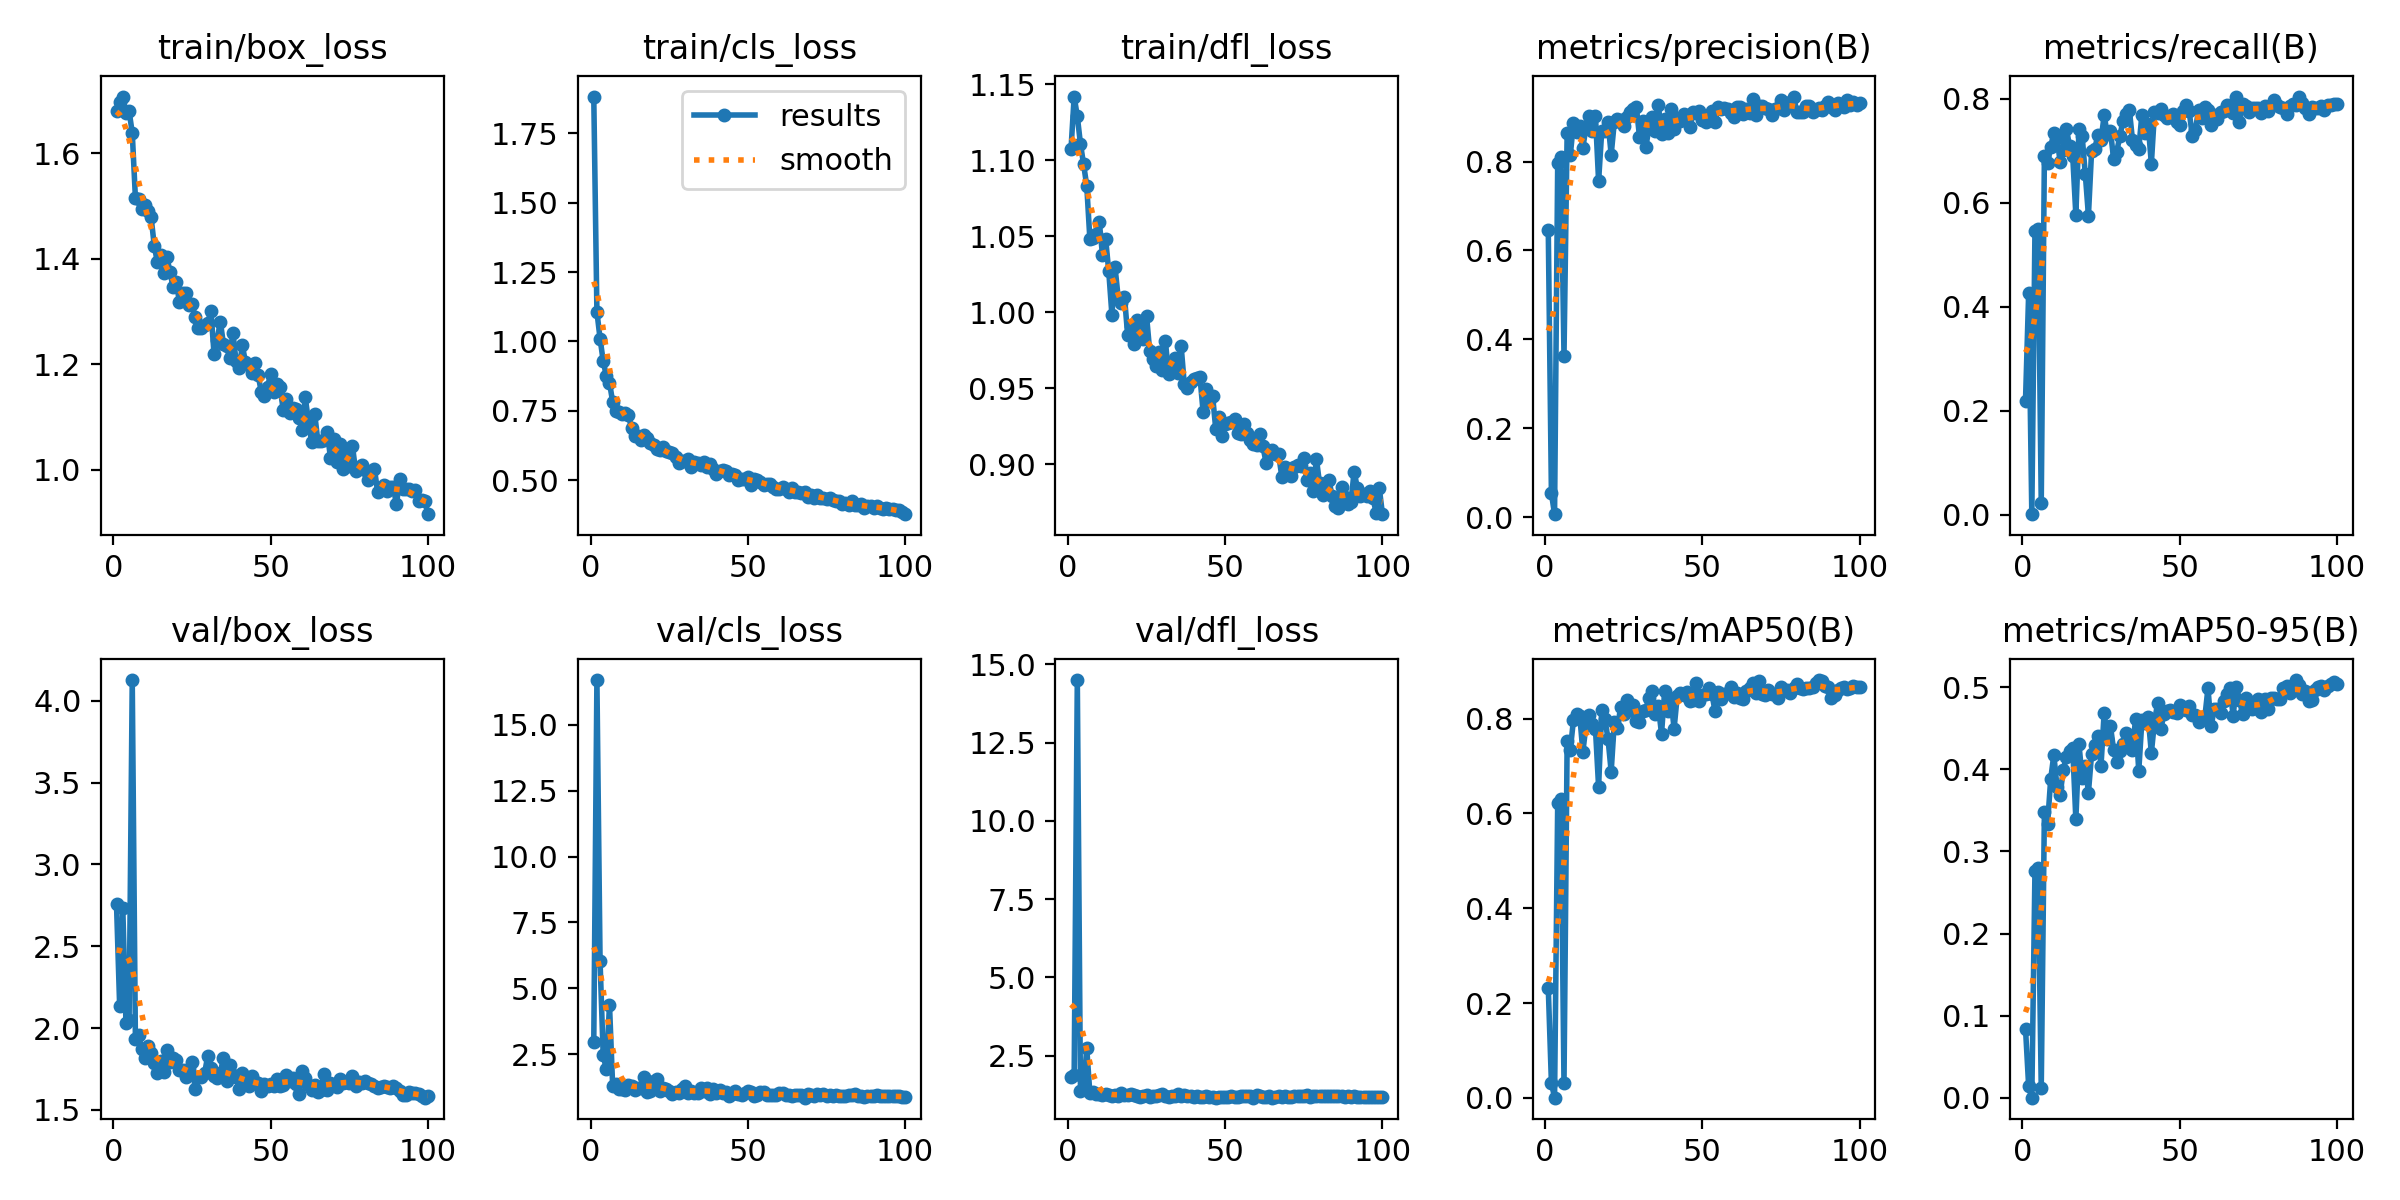

The data file committed next to this chart (first rows):
epoch, train/box_loss, train/cls_loss, train/dfl_loss, metrics/precision(B), metrics/recall(B), metrics/mAP50(B), metrics/mAP50-95(B), val/box_loss, val/cls_loss, val/dfl_loss, lr/pg0, lr/pg1, lr/pg2
1, 1.681, 1.883, 1.107, 0.647, 0.2194, 0.2323, 0.08391, 2.756, 2.958, 1.817, 0.0006587, 0.0006587, 0.0006587
2, 1.698, 1.107, 1.142, 0.05359, 0.4258, 0.03155, 0.01384, 2.133, 16.7, 1.871, 0.001312, 0.001312, 0.001312
3, 1.708, 1.01, 1.129, 0.00647, 0.00093, 0.00027, 4e-05, 2.731, 6.025, 14.5, 0.001953, 0.001953, 0.001953
4, 1.676, 0.9292, 1.111, 0.797, 0.5462, 0.6222, 0.2762, 2.03, 2.446, 1.385, 0.001941, 0.001941, 0.001941
5, 1.68, 0.8749, 1.097, 0.8107, 0.549, 0.6314, 0.2794, 2.051, 1.927, 1.431, 0.001921, 0.001921, 0.001921
6, 1.639, 0.8511, 1.083, 0.3635, 0.0224, 0.03028, 0.01163, 4.127, 4.379, 2.736, 0.001901, 0.001901, 0.001901
7, 1.516, 0.7823, 1.048, 0.8647, 0.69, 0.7532, 0.3481, 1.936, 1.302, 1.294, 0.001881, 0.001881, 0.001881
8, 1.513, 0.7484, 1.049, 0.8139, 0.676, 0.7339, 0.3329, 1.96, 1.359, 1.335, 0.001861, 0.001861, 0.001861
9, 1.495, 0.7449, 1.052, 0.8865, 0.7068, 0.7967, 0.3879, 1.872, 1.186, 1.276, 0.001842, 0.001842, 0.001842
10, 1.502, 0.7376, 1.059, 0.8658, 0.7346, 0.8104, 0.4177, 1.819, 1.19, 1.266, 0.001822, 0.001822, 0.001822
11, 1.49, 0.7416, 1.038, 0.8809, 0.7251, 0.8065, 0.3788, 1.888, 1.151, 1.253, 0.001802, 0.001802, 0.001802
12, 1.478, 0.7354, 1.048, 0.8317, 0.6785, 0.7299, 0.3693, 1.847, 1.341, 1.275, 0.001782, 0.001782, 0.001782
13, 1.425, 0.6874, 1.027, 0.877, 0.7003, 0.7865, 0.3989, 1.786, 1.291, 1.236, 0.001762, 0.001762, 0.001762
14, 1.393, 0.6577, 0.9984, 0.9023, 0.742, 0.8069, 0.4156, 1.728, 1.149, 1.222, 0.001743, 0.001743, 0.001743
15, 1.406, 0.6594, 1.03, 0.8693, 0.7082, 0.789, 0.4229, 1.799, 1.208, 1.247, 0.001723, 0.001723, 0.001723
16, 1.372, 0.6427, 1.01, 0.9034, 0.6898, 0.7787, 0.4266, 1.731, 1.191, 1.222, 0.001703, 0.001703, 0.001703
17, 1.403, 0.6605, 1.006, 0.7562, 0.5764, 0.6559, 0.3392, 1.863, 1.633, 1.3, 0.001683, 0.001683, 0.001683
18, 1.375, 0.6504, 1.01, 0.8688, 0.7419, 0.8181, 0.4303, 1.795, 1.049, 1.248, 0.001663, 0.001663, 0.001663
19, 1.346, 0.6345, 0.9852, 0.87, 0.7283, 0.7996, 0.3897, 1.815, 1.113, 1.24, 0.001644, 0.001644, 0.001644
20, 1.355, 0.6273, 0.9908, 0.8885, 0.655, 0.7571, 0.4041, 1.806, 1.488, 1.264, 0.001624, 0.001624, 0.001624
21, 1.318, 0.6103, 0.9792, 0.8157, 0.5752, 0.6882, 0.3718, 1.746, 1.542, 1.242, 0.001604, 0.001604, 0.001604
22, 1.336, 0.6073, 0.9948, 0.8894, 0.6984, 0.7932, 0.4185, 1.741, 1.097, 1.214, 0.001584, 0.001584, 0.001584
23, 1.336, 0.6185, 0.9875, 0.8953, 0.7028, 0.7807, 0.4291, 1.704, 1.222, 1.193, 0.001564, 0.001564, 0.001564
24, 1.312, 0.6036, 0.9823, 0.8934, 0.7302, 0.824, 0.4411, 1.75, 1.162, 1.212, 0.001545, 0.001545, 0.001545
25, 1.315, 0.6006, 0.9979, 0.8812, 0.7201, 0.8093, 0.4044, 1.793, 1.09, 1.251, 0.001525, 0.001525, 0.001525
26, 1.289, 0.5975, 0.9748, 0.9011, 0.7675, 0.8385, 0.4692, 1.628, 0.9839, 1.173, 0.001505, 0.001505, 0.001505
27, 1.268, 0.5813, 0.9692, 0.9115, 0.732, 0.8186, 0.4369, 1.702, 1.068, 1.2, 0.001485, 0.001485, 0.001485
28, 1.268, 0.5605, 0.9644, 0.9186, 0.7377, 0.8295, 0.4525, 1.704, 1.006, 1.207, 0.001465, 0.001465, 0.001465
29, 1.274, 0.5676, 0.9739, 0.9229, 0.6844, 0.7942, 0.4241, 1.724, 1.168, 1.227, 0.001446, 0.001446, 0.001446
30, 1.277, 0.5694, 0.962, 0.8563, 0.6975, 0.7939, 0.4093, 1.831, 1.296, 1.267, 0.001426, 0.001426, 0.001426
31, 1.301, 0.5768, 0.9812, 0.8925, 0.7284, 0.8162, 0.4228, 1.755, 1.022, 1.211, 0.001406, 0.001406, 0.001406
32, 1.22, 0.5464, 0.9593, 0.8327, 0.7574, 0.8188, 0.4314, 1.705, 1.103, 1.188, 0.001386, 0.001386, 0.001386
33, 1.247, 0.5634, 0.9655, 0.8747, 0.7703, 0.8445, 0.444, 1.698, 1.036, 1.204, 0.001366, 0.001366, 0.001366
34, 1.281, 0.5611, 0.97, 0.9008, 0.7787, 0.8576, 0.4422, 1.727, 1.011, 1.203, 0.001347, 0.001347, 0.001347
35, 1.238, 0.5525, 0.9599, 0.8693, 0.7208, 0.8108, 0.4239, 1.818, 1.204, 1.268, 0.001327, 0.001327, 0.001327
36, 1.234, 0.5648, 0.978, 0.9272, 0.7106, 0.8257, 0.462, 1.679, 1.082, 1.2, 0.001307, 0.001307, 0.001307
37, 1.211, 0.5471, 0.9529, 0.8616, 0.7035, 0.7682, 0.3981, 1.773, 1.195, 1.245, 0.001287, 0.001287, 0.001287
38, 1.26, 0.5564, 0.9504, 0.8956, 0.7694, 0.858, 0.4597, 1.714, 0.9948, 1.199, 0.001267, 0.001267, 0.001267
39, 1.205, 0.5386, 0.9542, 0.8648, 0.7345, 0.8161, 0.4559, 1.701, 1.162, 1.197, 0.001248, 0.001248, 0.001248
40, 1.192, 0.5233, 0.956, 0.9178, 0.7507, 0.8411, 0.4636, 1.63, 1.015, 1.178, 0.001228, 0.001228, 0.001228
41, 1.236, 0.534, 0.957, 0.8741, 0.6743, 0.7791, 0.4199, 1.727, 1.134, 1.219, 0.001208, 0.001208, 0.001208
42, 1.204, 0.5352, 0.9573, 0.8979, 0.774, 0.8477, 0.4581, 1.684, 1.017, 1.185, 0.001188, 0.001188, 0.001188
43, 1.199, 0.5334, 0.9344, 0.8906, 0.7722, 0.8547, 0.4809, 1.645, 1.053, 1.172, 0.001168, 0.001168, 0.001168
44, 1.184, 0.5165, 0.9494, 0.9071, 0.7796, 0.8496, 0.4491, 1.708, 0.909, 1.2, 0.001149, 0.001149, 0.001149
45, 1.202, 0.522, 0.9418, 0.8953, 0.7694, 0.8569, 0.4673, 1.668, 0.9869, 1.187, 0.001129, 0.001129, 0.001129
46, 1.18, 0.5178, 0.9452, 0.8789, 0.7619, 0.8383, 0.4707, 1.664, 1.079, 1.192, 0.001109, 0.001109, 0.001109
47, 1.148, 0.5018, 0.9234, 0.9122, 0.7659, 0.8384, 0.4726, 1.615, 0.9868, 1.157, 0.001089, 0.001089, 0.001089
48, 1.14, 0.5029, 0.9312, 0.9087, 0.7713, 0.8744, 0.4704, 1.658, 0.9342, 1.186, 0.001069, 0.001069, 0.001069
49, 1.157, 0.5023, 0.9187, 0.9131, 0.7557, 0.8373, 0.4682, 1.647, 1.029, 1.179, 0.00105, 0.00105, 0.00105
50, 1.182, 0.5126, 0.9264, 0.8932, 0.7494, 0.8493, 0.4786, 1.661, 1.113, 1.178, 0.00103, 0.00103, 0.00103
51, 1.147, 0.4815, 0.9273, 0.8898, 0.7768, 0.8526, 0.475, 1.643, 1.041, 1.185, 0.00101, 0.00101, 0.00101
52, 1.162, 0.5048, 0.9279, 0.8949, 0.7867, 0.8649, 0.4726, 1.69, 0.9229, 1.198, 0.0009902, 0.0009902, 0.0009902
53, 1.157, 0.5015, 0.9296, 0.9145, 0.7768, 0.8527, 0.4772, 1.647, 0.9453, 1.187, 0.0009704, 0.0009704, 0.0009704
54, 1.113, 0.4922, 0.9208, 0.8885, 0.729, 0.8163, 0.4662, 1.651, 1.074, 1.193, 0.0009506, 0.0009506, 0.0009506
55, 1.134, 0.4835, 0.9197, 0.923, 0.7388, 0.8564, 0.4662, 1.713, 1.06, 1.224, 0.0009308, 0.0009308, 0.0009308
56, 1.107, 0.4866, 0.9266, 0.919, 0.7787, 0.8424, 0.4572, 1.679, 0.93, 1.201, 0.000911, 0.000911, 0.000911
57, 1.117, 0.4873, 0.9207, 0.9202, 0.7628, 0.8526, 0.4623, 1.696, 0.9371, 1.211, 0.0008912, 0.0008912, 0.0008912
58, 1.116, 0.475, 0.9163, 0.9191, 0.7846, 0.8548, 0.4635, 1.659, 0.9385, 1.196, 0.0008714, 0.0008714, 0.0008714
59, 1.097, 0.4684, 0.9132, 0.9101, 0.7787, 0.867, 0.4989, 1.599, 0.9436, 1.161, 0.0008516, 0.0008516, 0.0008516
60, 1.076, 0.4682, 0.9126, 0.8996, 0.7488, 0.8466, 0.4524, 1.739, 1.024, 1.23, 0.0008318, 0.0008318, 0.0008318
... 40 more rows
